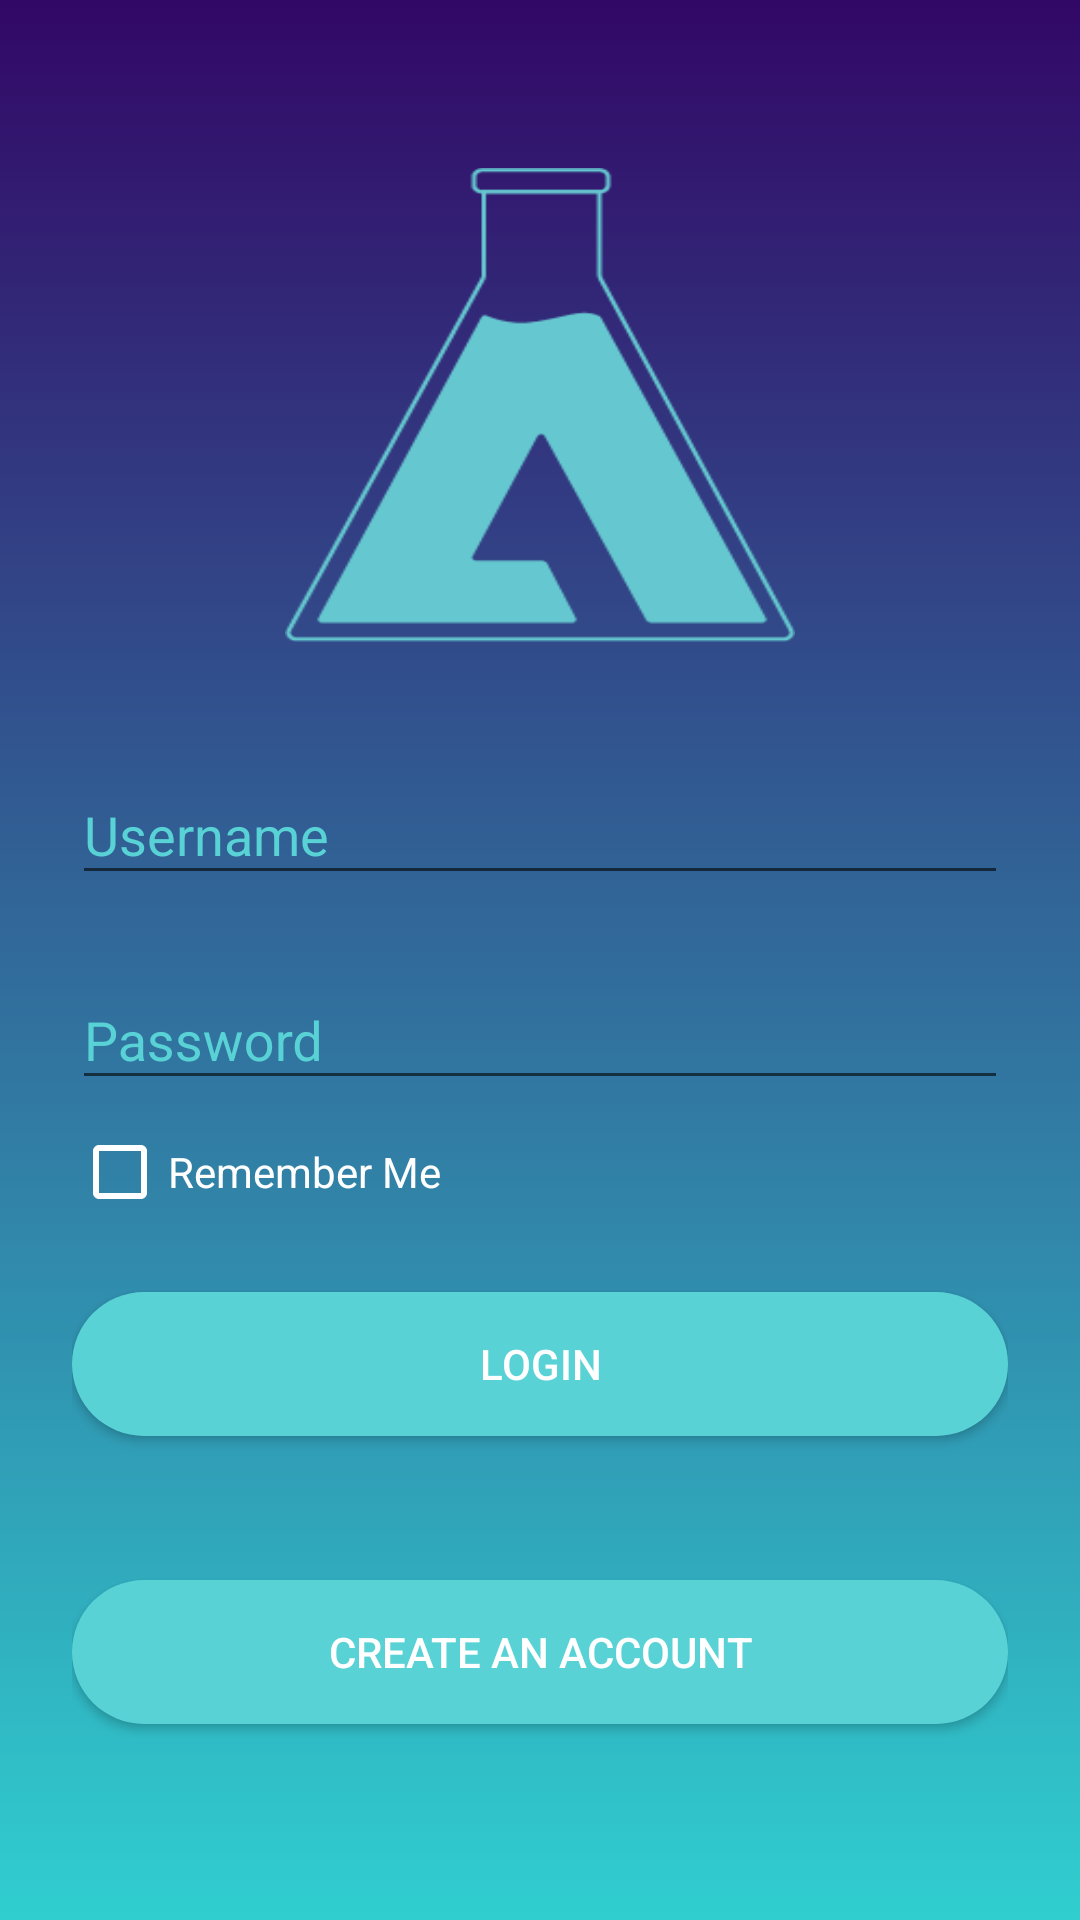

Write the Android layout XML for this screen, with the resource values it uses.
<!-- AndroidManifest.xml: application theme AppTheme -->
<!-- res/layout/activity_main.xml -->
<?xml version="1.0" encoding="utf-8"?>
<ScrollView xmlns:android="http://schemas.android.com/apk/res/android"
    android:layout_width="fill_parent"
    android:layout_height="fill_parent"
    android:background="@drawable/gkcbtrdl"
    android:fitsSystemWindows="true">


    <LinearLayout
        android:layout_width="match_parent"
        android:layout_height="wrap_content"
        android:orientation="vertical"
        android:paddingLeft="24dp"
        android:paddingTop="56dp"
        android:paddingRight="24dp">

        <ImageView
            android:id="@+id/image"
            android:layout_width="170dp"
            android:layout_height="158dp"
            android:layout_gravity="center_horizontal"
            android:layout_marginBottom="24dp"
            android:background="@drawable/abode" />

        
        <android.support.design.widget.TextInputLayout
            android:layout_width="match_parent"
            android:layout_height="wrap_content"
            android:layout_marginTop="8dp"
            android:layout_marginBottom="8dp">

            <EditText
                android:id="@+id/usernametext"
                android:layout_width="match_parent"
                android:layout_height="wrap_content"
                android:hint="Username"
                android:inputType="textEmailAddress"
                android:textColor="@android:color/white"/>
        </android.support.design.widget.TextInputLayout>

        
        <android.support.design.widget.TextInputLayout
            android:layout_width="match_parent"
            android:layout_height="wrap_content"
            android:layout_marginTop="8dp"
            android:layout_marginBottom="8dp">

            <EditText
                android:id="@+id/passwordtext"
                android:layout_width="match_parent"
                android:layout_height="wrap_content"
                android:hint="Password"
                android:inputType="textPassword"
                android:textColor="@android:color/white"/>
        </android.support.design.widget.TextInputLayout>


        
        <CheckBox
            android:id="@+id/remembermecheckbox"
            android:layout_width="match_parent"
            android:layout_height="wrap_content"
            android:text="Remember Me"
            android:buttonTint="@color/white"
            android:textColor="@android:color/white"/>

        <android.support.v7.widget.AppCompatButton
            android:id="@+id/loginbutton"
            android:layout_width="fill_parent"
            android:layout_height="wrap_content"
            android:layout_marginTop="24dp"
            android:layout_marginBottom="24dp"
            android:onClick="btn_login_Click"
            android:background="@drawable/rounded_button"
            android:padding="12dp"
            android:text="Login"
            android:textColor="@android:color/white"/>

        
        <android.support.v7.widget.AppCompatButton
            android:id="@+id/createaccountbutton"
            android:layout_width="fill_parent"
            android:layout_height="wrap_content"
            android:layout_marginTop="24dp"
            android:layout_marginBottom="24dp"
            android:onClick="btn_signUp_Click"
            android:background="@drawable/rounded_button"
            android:padding="12dp"
            android:text="Create an Account"
            android:textColor="@android:color/white"/>


    </LinearLayout>
</ScrollView>
<!-- resources referenced by this layout -->
<resources>
  <color name="white">#FFFFFF</color>
  <!-- drawable abode: jpg bitmap (drawable, 5386 bytes) -->
  <!-- drawable gkcbtrdl: jpg bitmap (drawable, 1706 bytes) -->
  <!-- drawable rounded_button (drawable) -->
  <?xml version="1.0" encoding="utf-8"?>
  <shape
      xmlns:android="http://schemas.android.com/apk/res/android"
      android:shape="rectangle">
      <solid
          android:color = "@color/colourButton" />
      <corners
          android:radius="150dp" />
  
  </shape>
  <style name="AppTheme" parent="Theme.AppCompat.Light.NoActionBar">
          
          <item name="colorPrimary">@color/colorPrimary</item>
          <item name="colorPrimaryDark">@color/colorPrimaryDark</item>
          <item name="colorAccent">@color/colorAccent</item>
          <item name="android:textColorHint">@color/colorPrimary</item>
      </style>
  <color name="colourButton">#59D2D6</color>
  <color name="colorPrimary">#59D2D6</color>
  <color name="colorPrimaryDark">#320067</color>
  <color name="colorAccent">#320067</color>
</resources>
